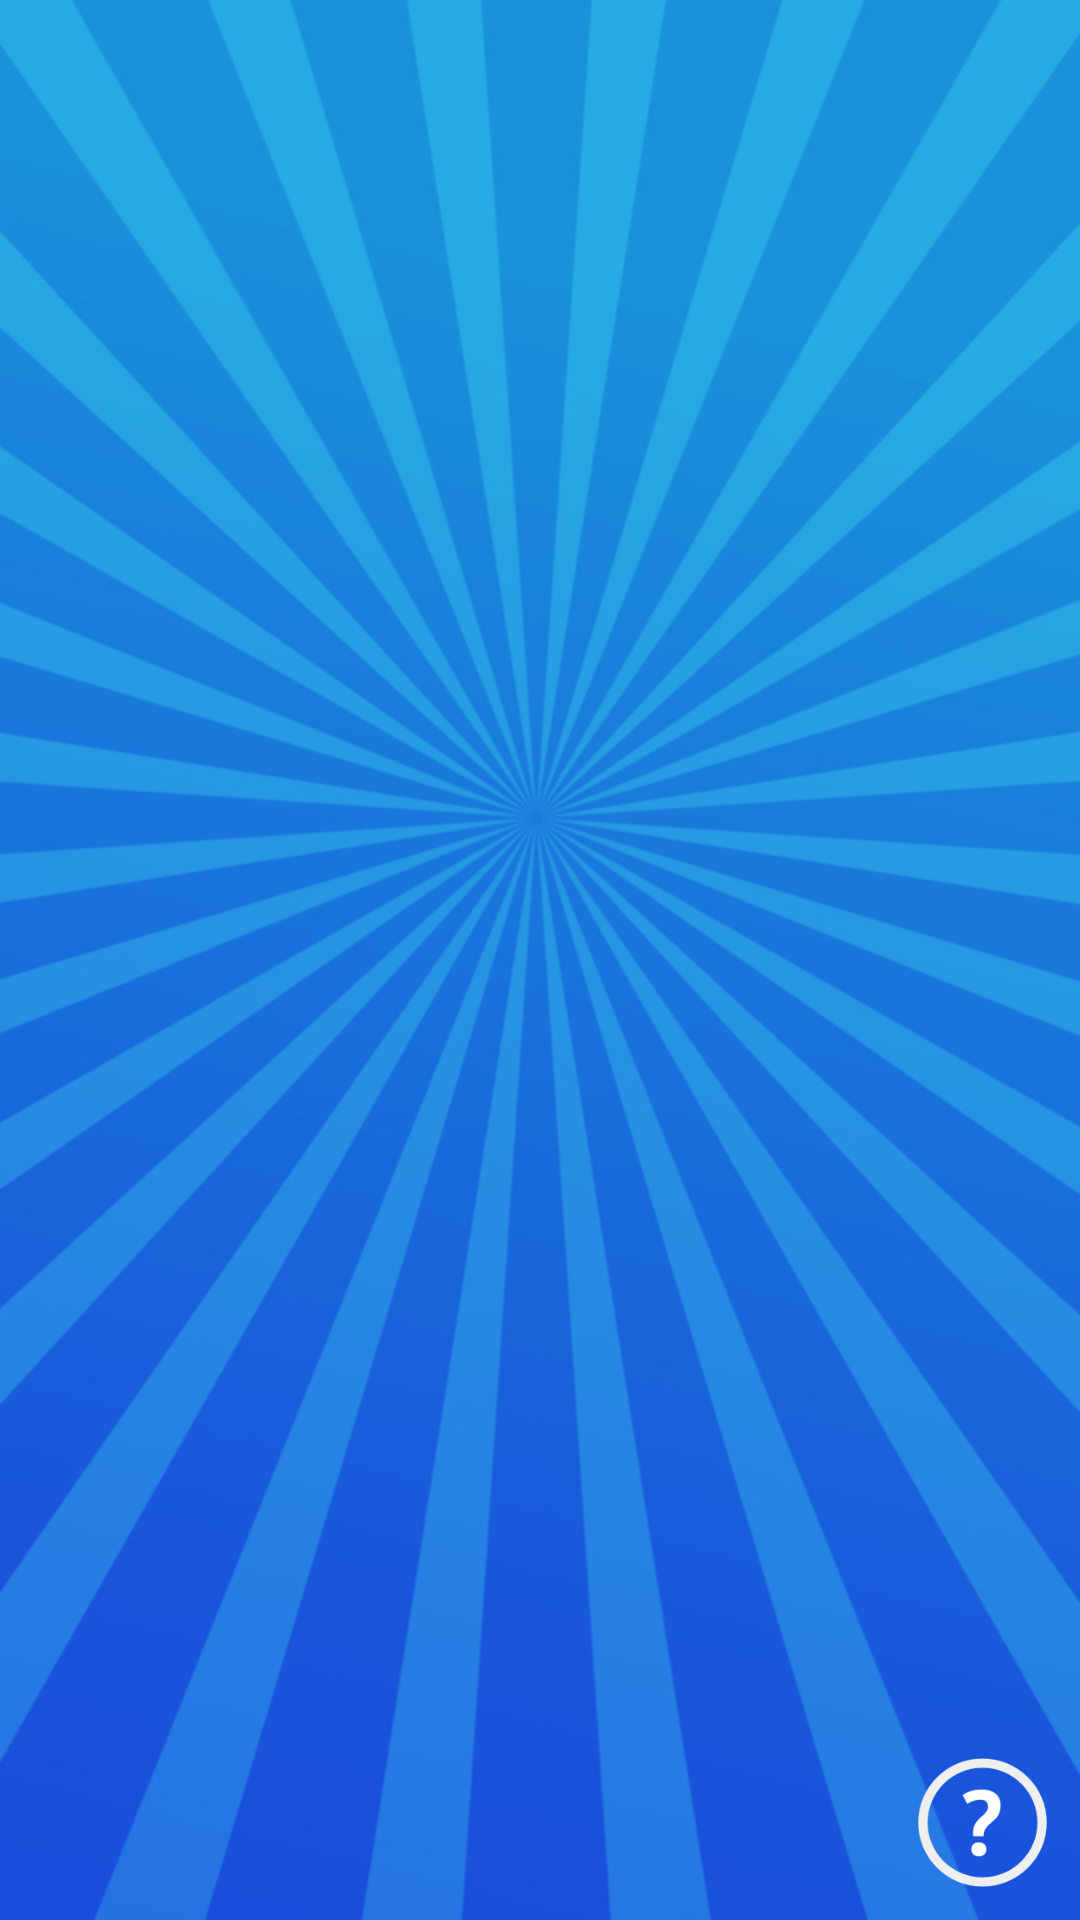

Layout XML and referenced resources for this Android screen:
<!-- AndroidManifest.xml: application theme AppTheme -->
<!-- res/layout/activity_razor_screen.xml -->
<?xml version="1.0" encoding="utf-8"?>
<RelativeLayout xmlns:android="http://schemas.android.com/apk/res/android"
    xmlns:app="http://schemas.android.com/apk/res-auto"
    xmlns:tools="http://schemas.android.com/tools"
    android:layout_width="match_parent"
    android:layout_height="match_parent"
    android:background="@drawable/shaver_f"
    tools:context=".MainActivity">

    <ImageView
        android:id="@+id/imageView6"
        android:layout_width="match_parent"
        android:layout_height="match_parent"
        app:srcCompat="@drawable/shaver" />

    <Button
        android:id="@+id/button2"
        android:layout_width="match_parent"
        android:layout_height="550dp"
        android:layout_alignBottom="@+id/button"
        android:layout_centerHorizontal="true"
        android:layout_marginBottom="41dp"
        android:alpha="0"
        android:text="Button" />

    <Button
        android:id="@+id/button"
        android:layout_width="43dp"
        android:layout_height="43dp"
        android:layout_alignParentBottom="true"
        android:layout_alignParentEnd="true"
        android:layout_marginBottom="11dp"
        android:layout_marginEnd="11dp"
        android:background="@drawable/question_icon"
        android:layout_marginRight="11dp"
        android:layout_alignParentRight="true" />
</RelativeLayout>
<!-- resources referenced by this layout -->
<resources>
  <!-- drawable question_icon: png bitmap (drawable-hdpi, 7206 bytes) -->
  <!-- drawable shaver: jpg bitmap (drawable-xhdpi, 15399 bytes) -->
  <!-- drawable shaver_f: png bitmap (drawable-xxhdpi, 333296 bytes) -->
  <style name="AppTheme" parent="Theme.AppCompat.Light.DarkActionBar">
          
          <item name="colorPrimary">@color/colorPrimary</item>
          <item name="colorPrimaryDark">@color/colorPrimaryDark</item>
          <item name="colorAccent">@color/colorAccent</item>
      </style>
  <color name="colorPrimary">#000000</color>
  <color name="colorPrimaryDark">#808080</color>
  <color name="colorAccent">#F4FBFA</color>
</resources>
